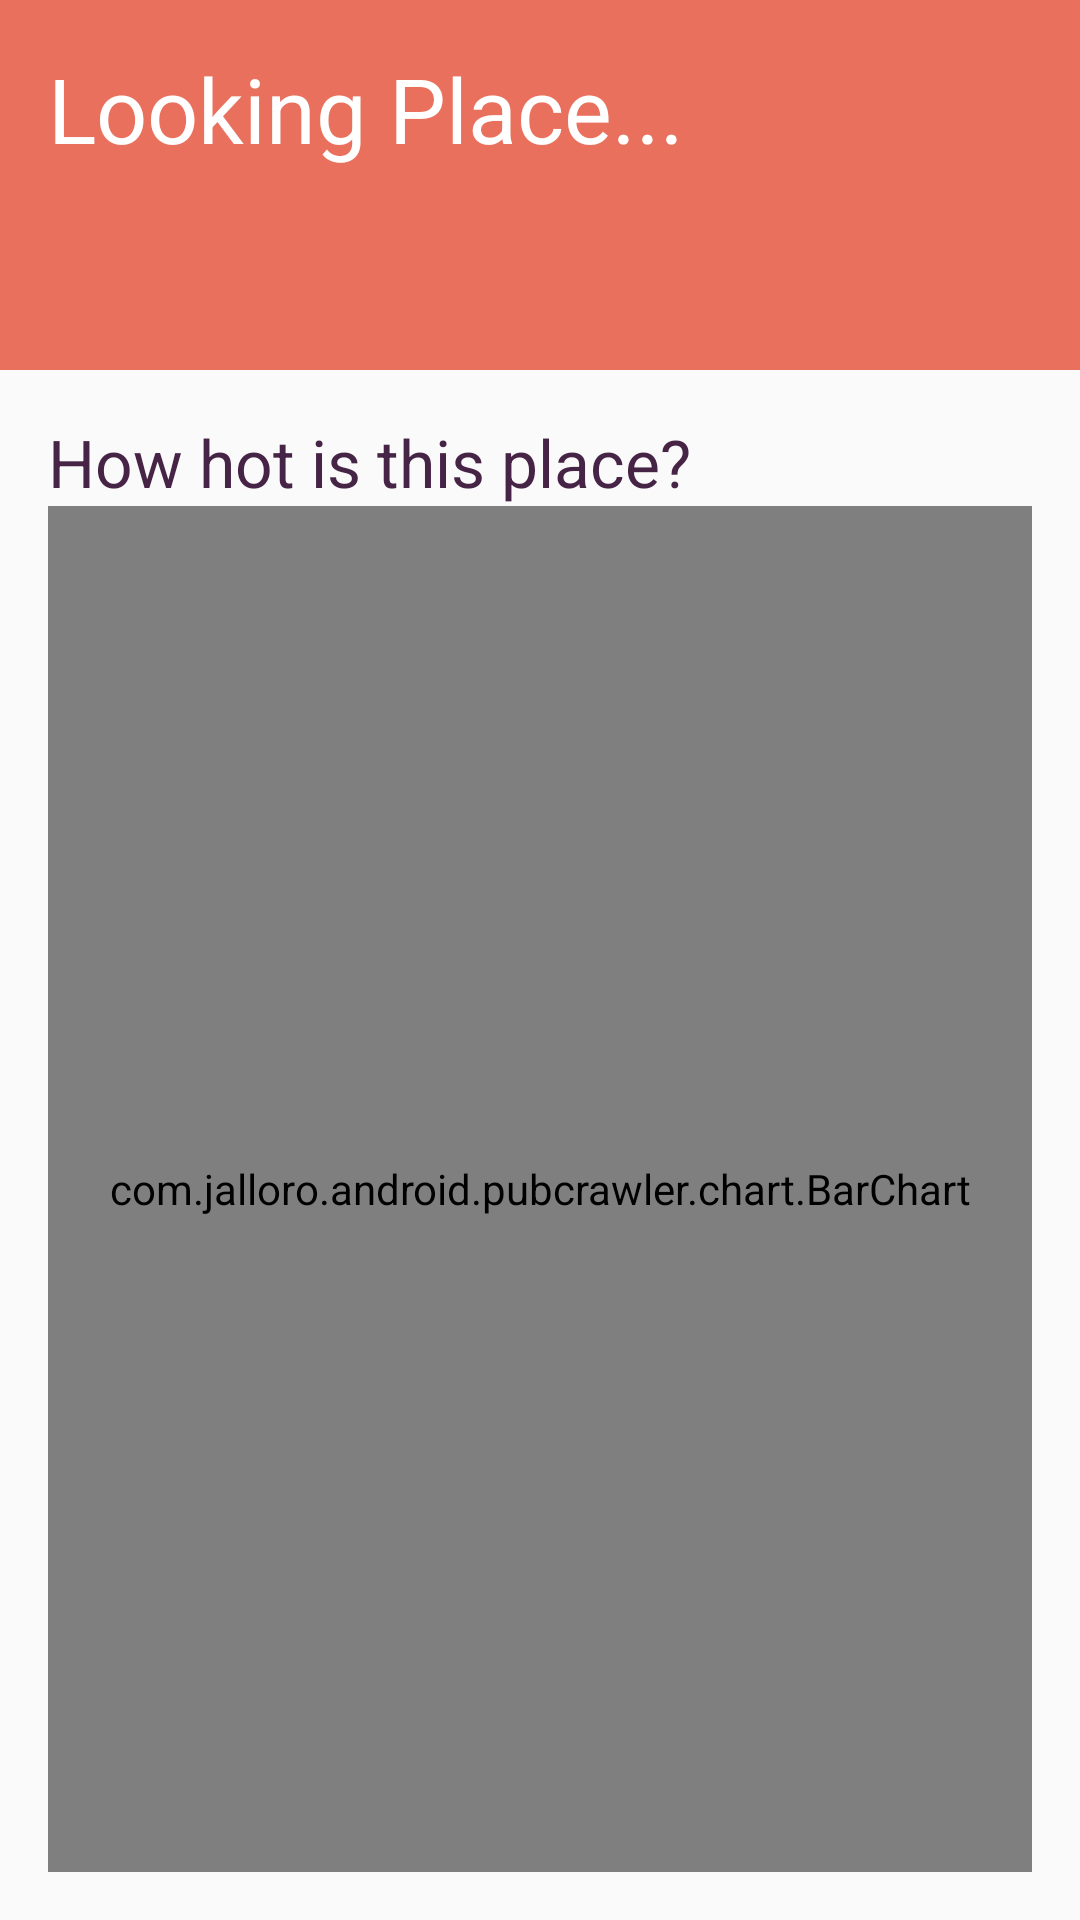

Write the Android layout XML for this screen, with the resource values it uses.
<!-- AndroidManifest.xml: application theme AppTheme -->
<!-- res/layout/fragment_pub_detail.xml -->
<LinearLayout xmlns:android="http://schemas.android.com/apk/res/android"
    xmlns:tools="http://schemas.android.com/tools"
    android:id="@+id/main_pub_detail"
    android:layout_width="match_parent"
    android:layout_height="match_parent"
    android:orientation="vertical"
    tools:context="com.jalloro.android.pubcrawler.detail.PubDetailActivity$PlaceholderFragment">

    <LinearLayout
        android:id="@+id/detail_header"
        android:layout_width="match_parent"
        android:orientation="vertical"
        android:background="@color/orange"
        android:paddingLeft="@dimen/activity_horizontal_margin"
        android:paddingRight="@dimen/activity_horizontal_margin"
        android:paddingTop="@dimen/activity_vertical_margin"
        android:paddingBottom="@dimen/activity_double_vertical_margin"
        android:layout_height="wrap_content">

        <LinearLayout
            android:layout_width="match_parent"
            android:layout_height="wrap_content">

            <TextView
                android:text="@string/looking_place_details"
                android:id="@+id/pub_name"
                android:textColor="@color/white"
                android:textSize="30sp"
                android:layout_weight="1"
                android:layout_width="0dp"
                android:layout_height="wrap_content" />

            <TextView
                android:id="@+id/pub_price"
                android:textSize="20sp"
                android:textColor="@color/white"
                android:layout_width="wrap_content"
                android:layout_height="wrap_content" />
        </LinearLayout>

        <TextView
            android:layout_marginTop="@dimen/activity_vertical_margin"
            android:id="@+id/pub_address"
            android:textColor="@color/white"
            android:layout_width="wrap_content"
            android:layout_height="wrap_content" />
    </LinearLayout>

    <LinearLayout
        android:orientation="vertical"
        android:paddingLeft="@dimen/activity_horizontal_margin"
        android:paddingRight="@dimen/activity_horizontal_margin"
        android:paddingTop="@dimen/activity_vertical_margin"
        android:paddingBottom="@dimen/activity_vertical_margin"
        android:layout_weight="1"
        android:layout_width="match_parent"
        android:layout_height="match_parent">

        <TextView
            android:text="@string/how_hot"
            android:id="@+id/hot_title"
            android:textSize="22sp"
            android:textColor="@color/violet"
            android:layout_width="wrap_content"
            android:layout_height="wrap_content" />

        <com.jalloro.android.pubcrawler.chart.BarChart
            android:id="@+id/hot_chart"
            android:layout_width="match_parent"
            android:layout_height="match_parent" />

    </LinearLayout>

</LinearLayout>
<!-- resources referenced by this layout -->
<resources>
  <color name="orange">#e9705d</color>
  <color name="violet">#462445</color>
  <color name="white">#FFFFFF</color>
  <dimen name="activity_double_vertical_margin">32dp</dimen>
  <dimen name="activity_horizontal_margin">16dp</dimen>
  <dimen name="activity_vertical_margin">16dp</dimen>
  <string name="how_hot">How hot is this place?</string>
  <string name="looking_place_details">Looking Place...</string>
  <style name="AppTheme" parent="Theme.AppCompat.Light.DarkActionBar">
          
          <item name="android:windowNoTitle">true</item>
      </style>
</resources>
